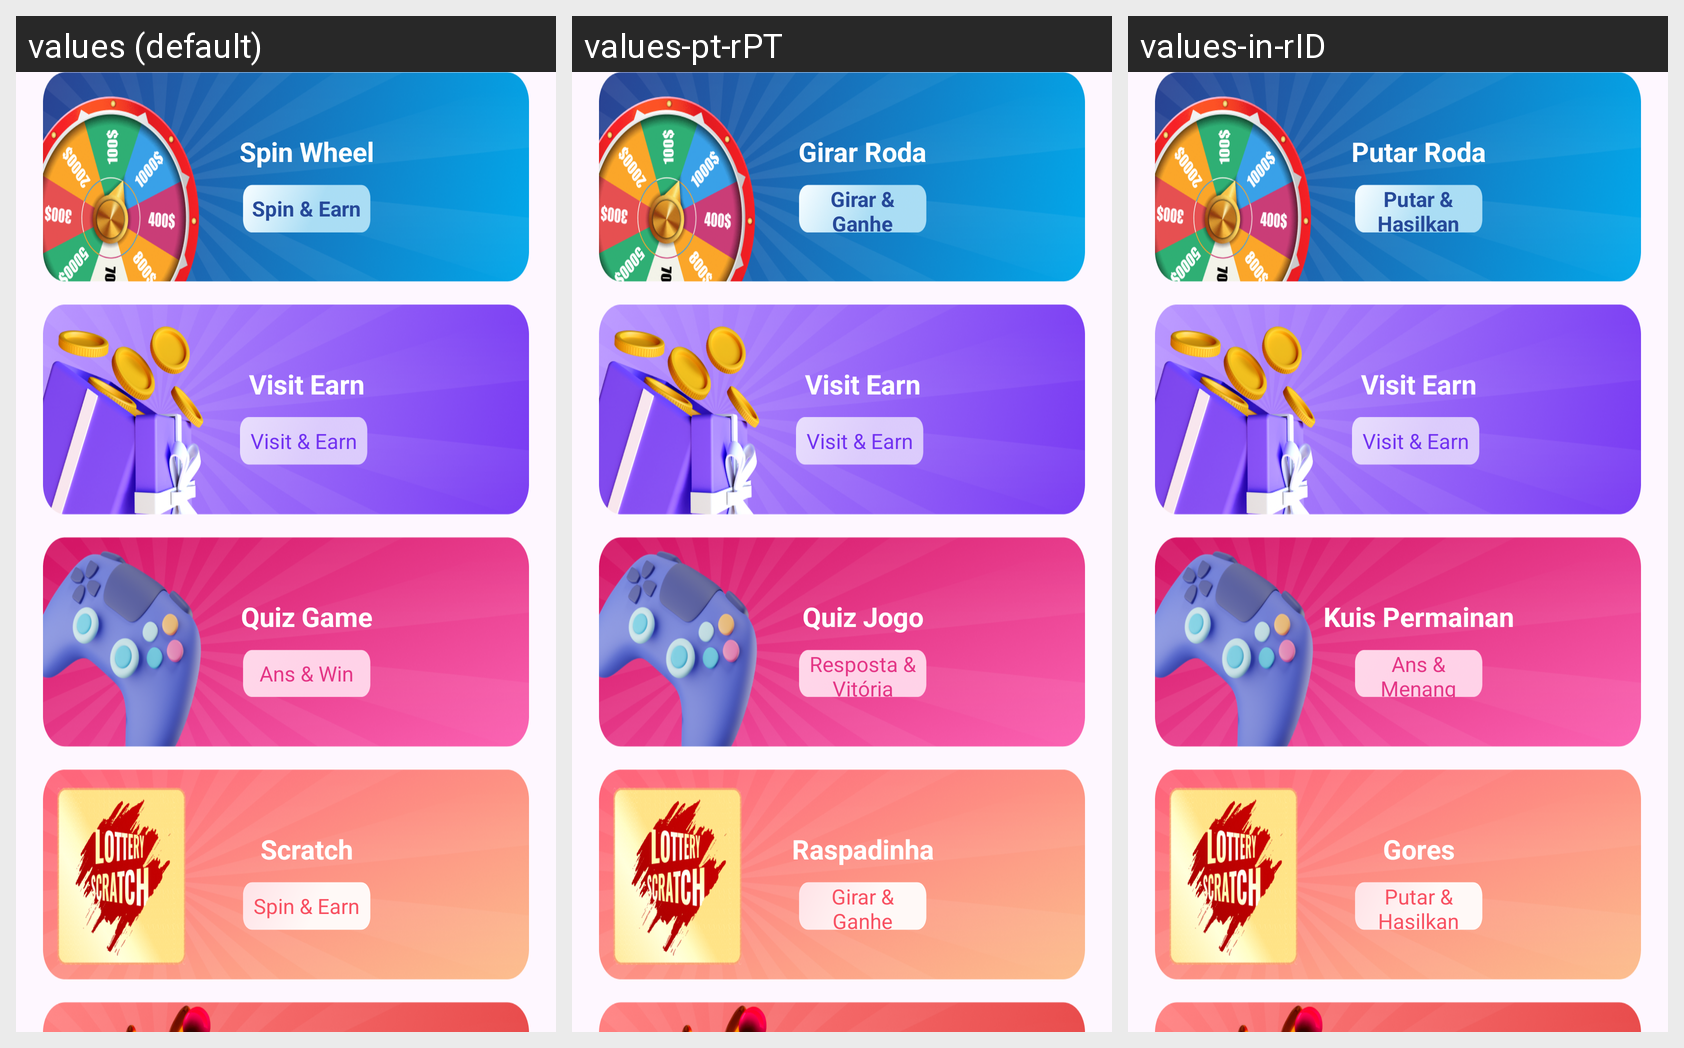

For this localized Android screen grid, give each drawn string resource with its value in every locale shown.
Android screen res/layout/frmoney.xml rendered under 3 locales, left to right: values (default), values-pt-rPT, values-in-rID. Device: Nexus 5 (rendered at 1080×1920; each locale shown at half size, 540×960, under a caption strip naming it); theme Theme.Watchvideo.
Other locales in the repository, not shown: values-es-rES, values-hi-rIN, values-ko-rKR.
Strings drawn on this screen, with the default value and each locale's value (text and hints the layout hard-codes, and strings that could not be matched under every locale, appear in the picture but are not listed):

str_spinWheel
  values: Spin Wheel
  values-pt-rPT: Girar Roda
  values-in-rID: Putar Roda

str_spinbtn
  values: Spin & Earn
  values-pt-rPT: Girar & Ganhe
  values-in-rID: Putar & Hasilkan

str_visit_earn
  values: Visit Earn
  values-pt-rPT: Visit Earn  [not translated; the default value is used]
  values-in-rID: Visit Earn  [not translated; the default value is used]

str_visit_earn1
  values: Visit & Earn
  values-pt-rPT: Visit & Earn  [not translated; the default value is used]
  values-in-rID: Visit & Earn  [not translated; the default value is used]

str_quiz
  values: Quiz Game
  values-pt-rPT: Quiz Jogo
  values-in-rID: Kuis Permainan

str_ansbtn
  values: Ans & Win
  values-pt-rPT: Resposta & Vitória
  values-in-rID: Ans & Menang

str_scratch
  values: Scratch
  values-pt-rPT: Raspadinha
  values-in-rID: Gores
